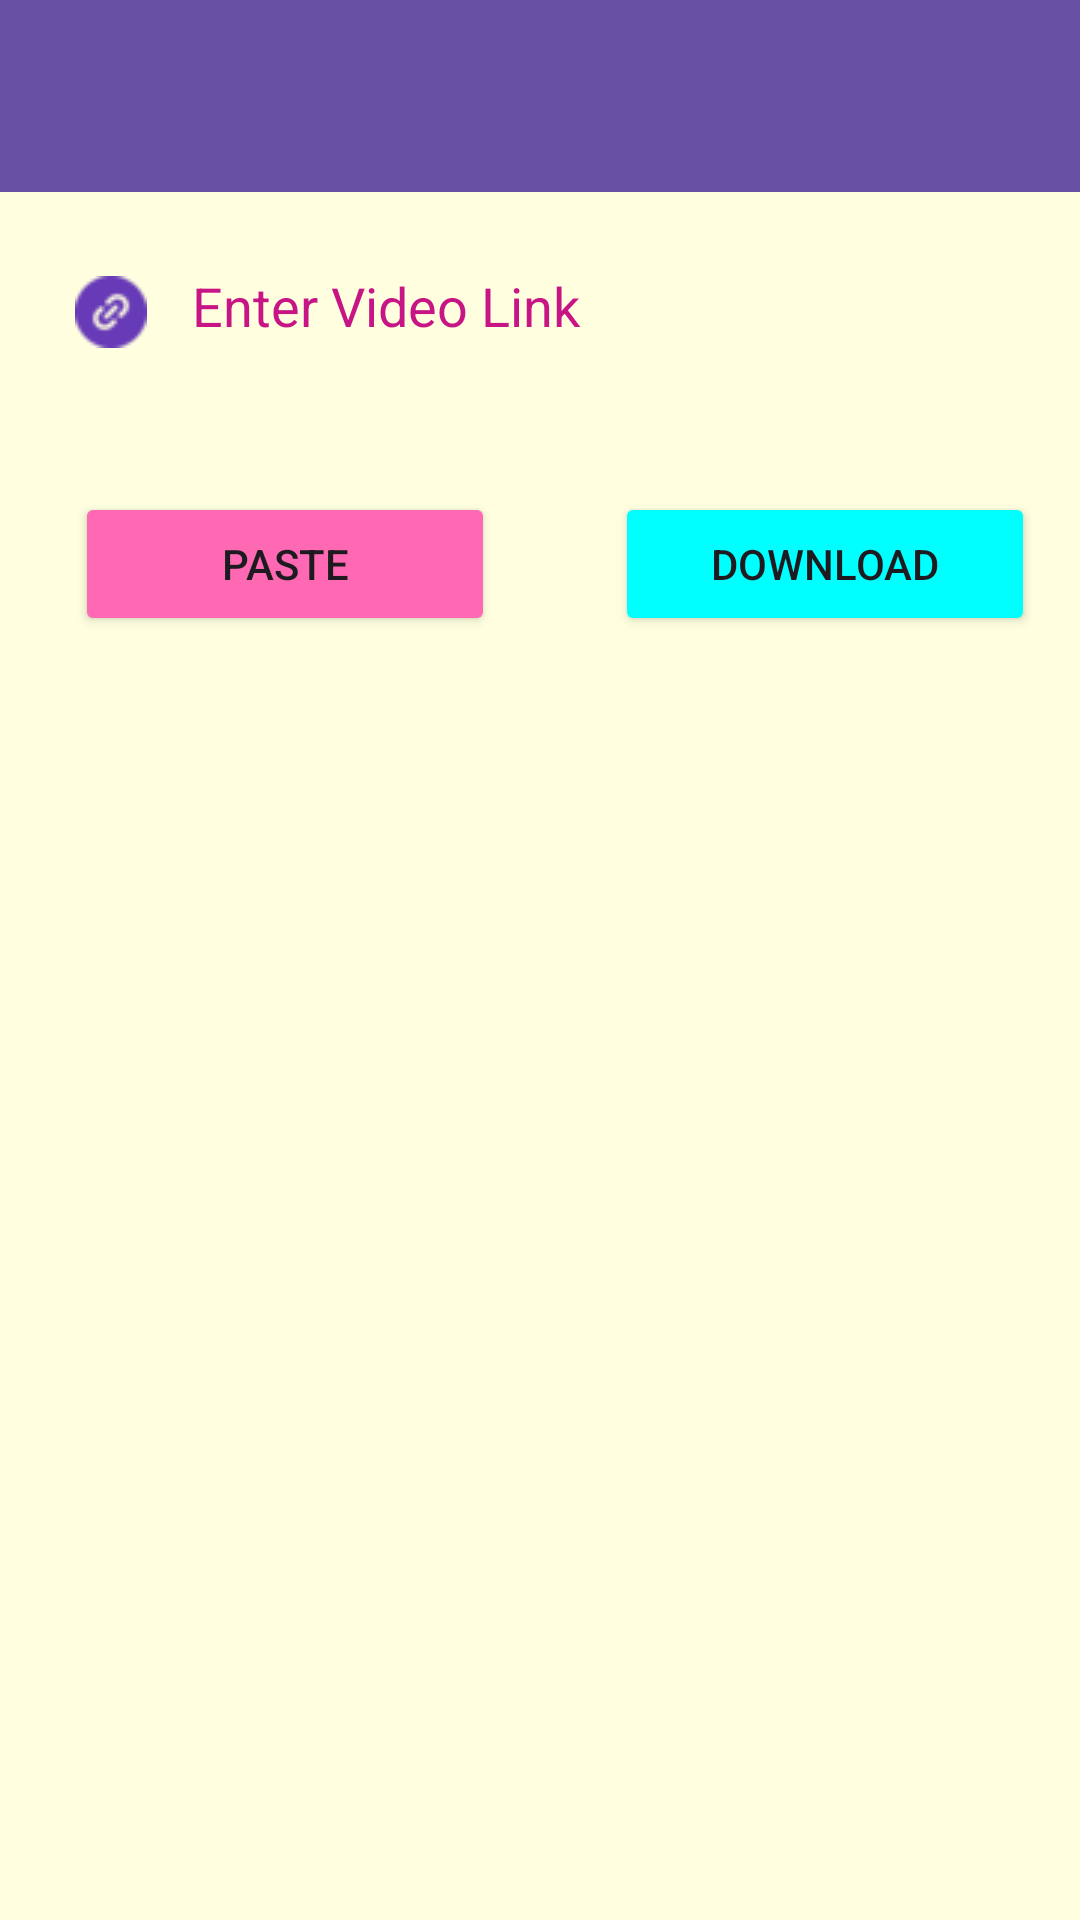

This screen was rendered from an Android layout file. Write that file and the resources it references.
<!-- AndroidManifest.xml: application theme Theme.VideoDownloaderPro -->
<!-- res/layout/activity_youtube_video.xml -->
<?xml version="1.0" encoding="utf-8"?>
<ScrollView
    xmlns:android="http://schemas.android.com/apk/res/android"
    xmlns:app="http://schemas.android.com/apk/res-auto"
    xmlns:tools="http://schemas.android.com/tools"
    android:layout_width="match_parent"
    android:background="@color/LightYellow"
    android:layout_height="match_parent">





    <LinearLayout
        android:layout_width="match_parent"
        android:layout_height="wrap_content"
        android:orientation="vertical"

        tools:context=".YoutubeVideo">
        <androidx.appcompat.widget.Toolbar
            android:id="@+id/toolbar"
            android:layout_width="match_parent"
            android:layout_height="?attr/actionBarSize"
            android:background="?attr/colorPrimary"
            android:elevation="4dp"
            app:popupTheme="@style/AppTheme.PopupOverlay"
            tools:ignore="MissingConstraints" />


        <LinearLayout
            android:layout_width="match_parent"
            android:layout_height="wrap_content"
            android:orientation="horizontal">


            <EditText
                android:id="@+id/editTextLink"
                android:layout_width="match_parent"
                android:layout_height="50dp"
                android:layout_marginLeft="10dp"
                android:layout_marginTop="15dp"
                android:layout_marginRight="10dp"
                android:layout_marginBottom="10dp"
                android:background="@drawable/textbox"
                android:drawableLeft="@drawable/link"
                android:drawablePadding="15dp"
                android:drawableTint="@color/colorPurple"
                android:ems="10"
                android:textColorHint="@color/MediumVioletRed"
                android:hint="Enter Video Link"
                android:textColor="@color/MediumVioletRed"
                android:inputType="textPersonName"
                android:padding="15dp" />
        </LinearLayout>

        <LinearLayout
            android:layout_width="match_parent"
            android:layout_height="wrap_content"
            android:layout_margin="5dp"
            android:orientation="horizontal">

            <Button
                android:id="@+id/buttonPaste"
                android:layout_width="140dp"
                android:layout_height="wrap_content"
                android:layout_margin="20dp"
                android:backgroundTint="@color/HotPink"
                android:text="Paste" />

            <Button
                android:id="@+id/buttonFetch"
                android:layout_width="140dp"
                android:layout_height="wrap_content"
                android:layout_margin="20dp"
                android:backgroundTint="@color/Aqua"
                android:text="Download" />
        </LinearLayout>


        <ProgressBar
            android:id="@+id/progressBar"
            android:layout_width="match_parent"
            android:layout_height="100dp"
            android:layout_marginTop="36dp"
            android:progressBackgroundTint="@color/HotPink"
            android:background="@drawable/background_image"

            android:visibility="gone" />









        <VideoView
            android:id="@+id/videoView"
            android:layout_width="match_parent"
            android:layout_height="500dp"
            android:layout_marginTop="16dp"
            android:visibility="gone" />



        <TextView
            android:id="@+id/hosting_text"
            android:layout_width="wrap_content"
            android:layout_height="wrap_content"
            android:text="this is text"
            android:visibility="gone"/>
        <TextView
            android:id="@+id/title_text"
            android:layout_width="wrap_content"
            android:layout_height="wrap_content"
            android:text="this is text"
            android:visibility="gone"/>

    </LinearLayout>
</ScrollView>
<!-- resources referenced by this layout -->
<resources>
  <color name="Aqua">#00FFFF</color>
  <color name="HotPink">#FF69B4</color>
  <color name="LightYellow">#FFFFE0</color>
  <color name="MediumVioletRed">#C71585</color>
  <color name="colorPurple">#673AB7</color>
  <!-- drawable link: png bitmap (drawable, 907 bytes) -->
  <style name="AppTheme.PopupOverlay" parent="ThemeOverlay.AppCompat.Light">
          <item name="android:popupBackground">@color/Yellow</item>
      </style>
  <style name="Theme.VideoDownloaderPro" parent="Base.Theme.VideoDownloaderPro" />
  <color name="Yellow">#FFFF00</color>
  <style name="Base.Theme.VideoDownloaderPro" parent="Theme.Material3.DayNight.NoActionBar">
          
          
      </style>
</resources>
